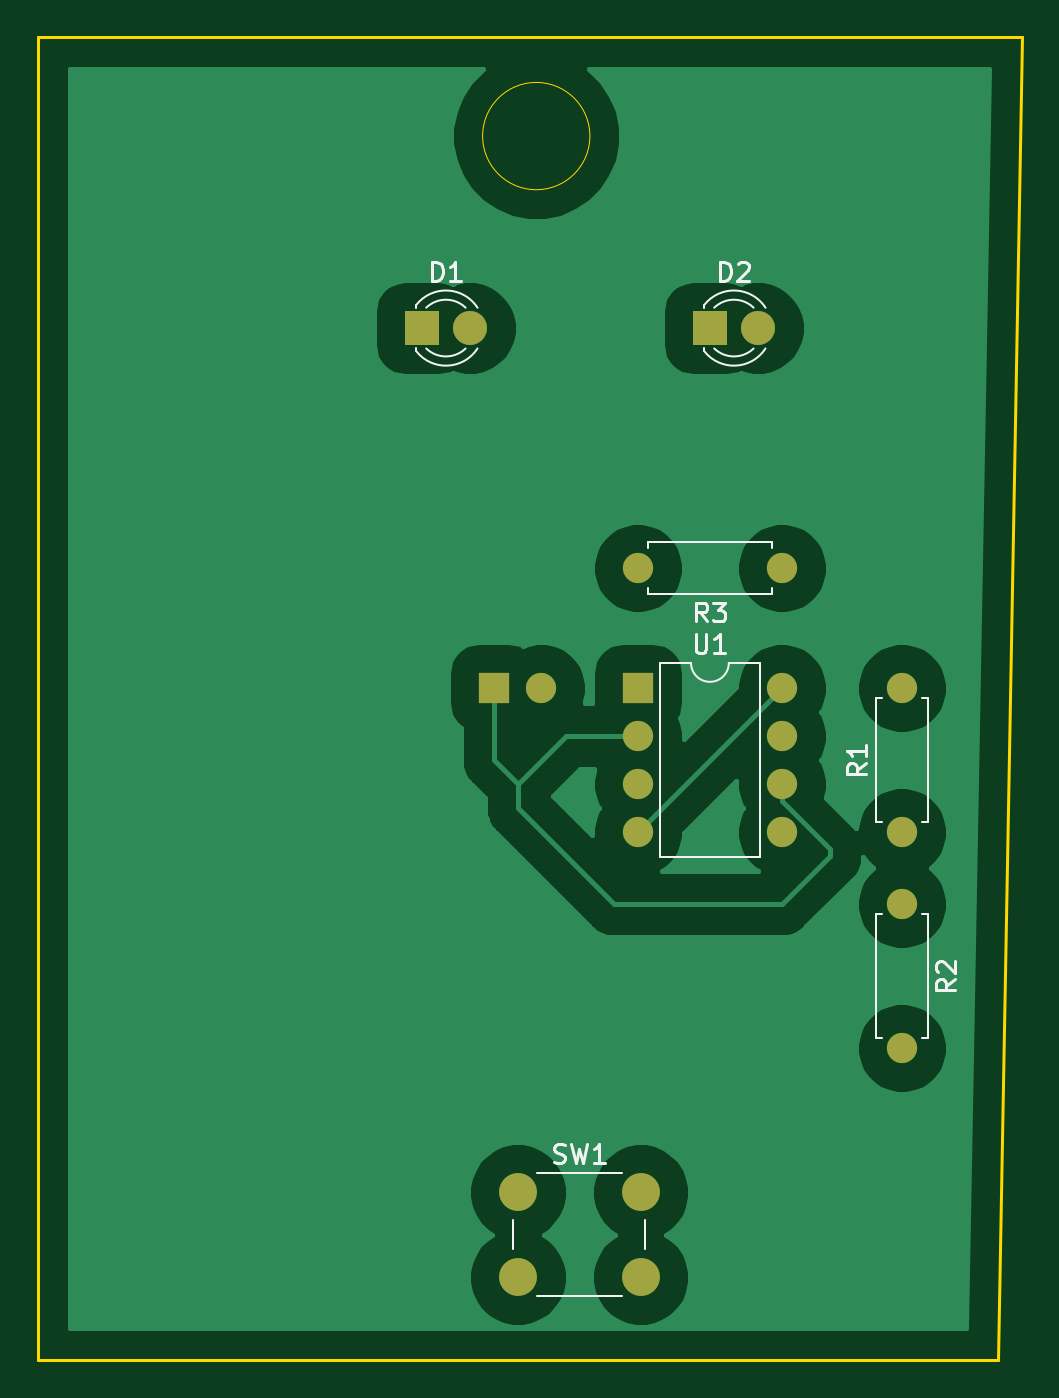
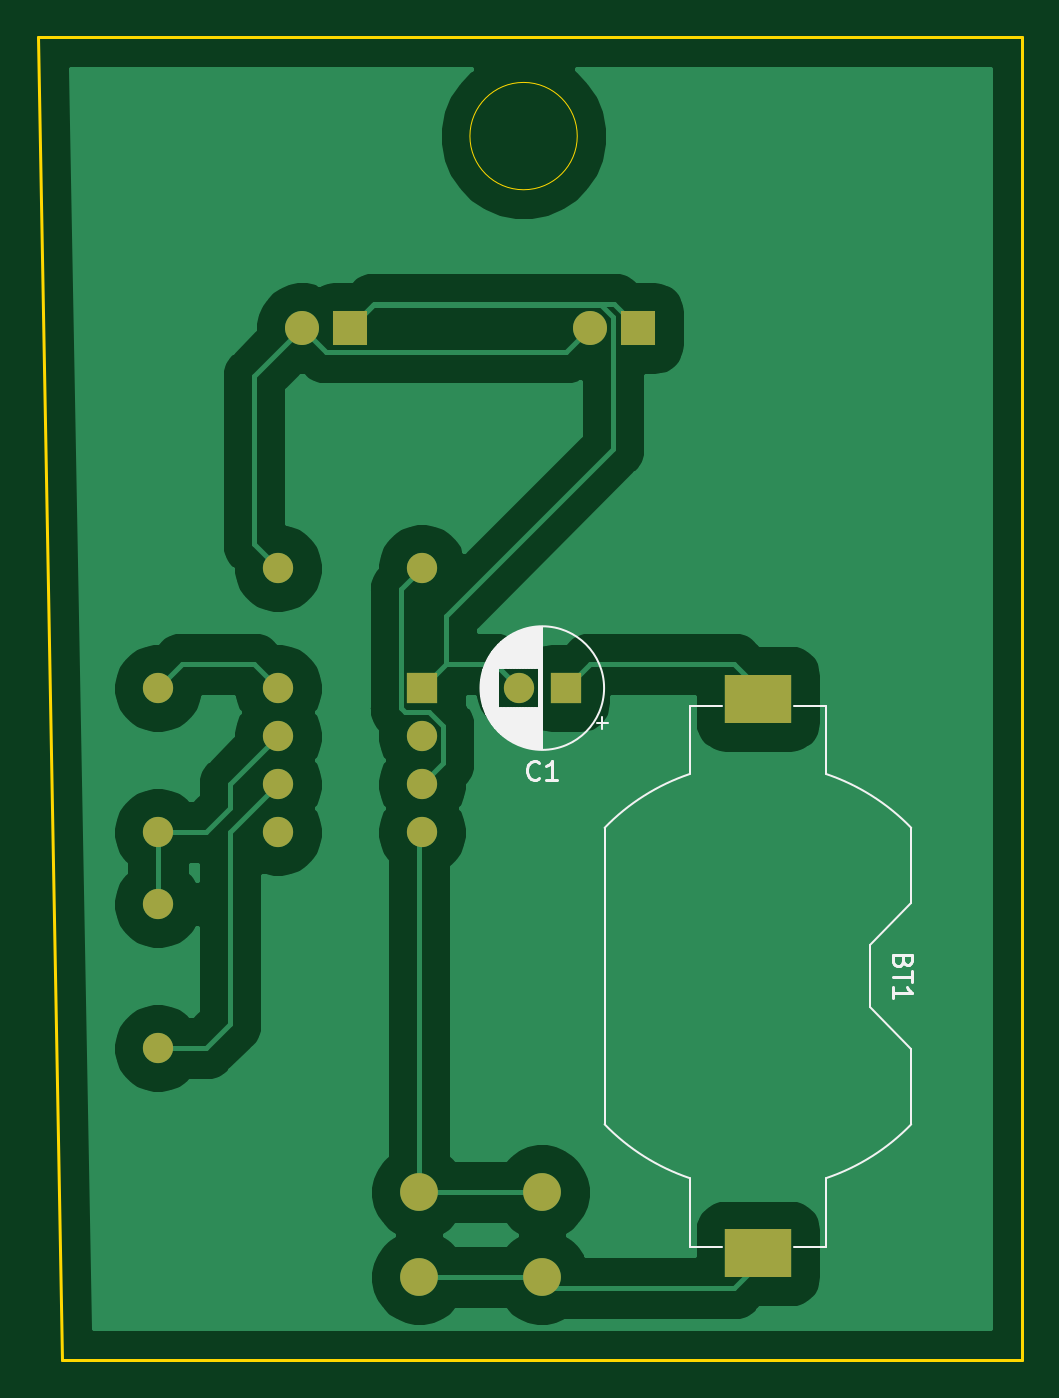
Circuit board: 9 layer files. Board 52.1 x 70.0 mm.
- bottom_copper: 1st-B_Cu.gbr (37192 bytes)
- bottom_mask: 1st-B_Mask.gbr (1557 bytes)
- paste: 1st-B_Paste.gbr (574 bytes)
- bottom_silk: 1st-B_SilkS.gbr (9823 bytes)
- outline: 1st-Edge_Cuts.gbr (846 bytes)
- top_copper: 1st-F_Cu.gbr (34323 bytes)
- top_mask: 1st-F_Mask.gbr (1452 bytes)
- paste: 1st-F_Paste.gbr (469 bytes)
- top_silk: 1st-F_SilkS.gbr (7112 bytes)

=== bottom_copper: 1st-B_Cu.gbr (37192 bytes, source omitted) ===
=== bottom_mask: 1st-B_Mask.gbr ===
%TF.GenerationSoftware,KiCad,Pcbnew,(5.1.8)-1*%
%TF.CreationDate,2021-08-08T22:25:58+05:30*%
%TF.ProjectId,1st,3173742e-6b69-4636-9164-5f7063625858,rev?*%
%TF.SameCoordinates,Original*%
%TF.FileFunction,Soldermask,Bot*%
%TF.FilePolarity,Negative*%
%FSLAX46Y46*%
G04 Gerber Fmt 4.6, Leading zero omitted, Abs format (unit mm)*
G04 Created by KiCad (PCBNEW (5.1.8)-1) date 2021-08-08 22:25:58*
%MOMM*%
%LPD*%
G01*
G04 APERTURE LIST*
%ADD10R,3.510000X2.540000*%
%ADD11R,1.600000X1.600000*%
%ADD12C,1.600000*%
%ADD13R,1.800000X1.800000*%
%ADD14C,1.800000*%
%ADD15O,1.600000X1.600000*%
%ADD16C,2.000000*%
G04 APERTURE END LIST*
D10*
%TO.C,BT1*%
X48260000Y-95960000D03*
X48260000Y-66600000D03*
%TD*%
D11*
%TO.C,C1*%
X58420000Y-66040000D03*
D12*
X60920000Y-66040000D03*
%TD*%
D13*
%TO.C,D1*%
X54610000Y-46990000D03*
D14*
X57150000Y-46990000D03*
%TD*%
%TO.C,D2*%
X72390000Y-46990000D03*
D13*
X69850000Y-46990000D03*
%TD*%
D15*
%TO.C,R1*%
X80010000Y-66040000D03*
D12*
X80010000Y-73660000D03*
%TD*%
%TO.C,R2*%
X80010000Y-77470000D03*
D15*
X80010000Y-85090000D03*
%TD*%
D12*
%TO.C,R3*%
X73660000Y-59690000D03*
D15*
X66040000Y-59690000D03*
%TD*%
D16*
%TO.C,SW1*%
X59690000Y-97210000D03*
X59690000Y-92710000D03*
X66190000Y-97210000D03*
X66190000Y-92710000D03*
%TD*%
D11*
%TO.C,U1*%
X66040000Y-66040000D03*
D15*
X73660000Y-73660000D03*
X66040000Y-68580000D03*
X73660000Y-71120000D03*
X66040000Y-71120000D03*
X73660000Y-68580000D03*
X66040000Y-73660000D03*
X73660000Y-66040000D03*
%TD*%
M02*

=== paste: 1st-B_Paste.gbr ===
%TF.GenerationSoftware,KiCad,Pcbnew,(5.1.8)-1*%
%TF.CreationDate,2021-08-08T22:25:57+05:30*%
%TF.ProjectId,1st,3173742e-6b69-4636-9164-5f7063625858,rev?*%
%TF.SameCoordinates,Original*%
%TF.FileFunction,Paste,Bot*%
%TF.FilePolarity,Positive*%
%FSLAX46Y46*%
G04 Gerber Fmt 4.6, Leading zero omitted, Abs format (unit mm)*
G04 Created by KiCad (PCBNEW (5.1.8)-1) date 2021-08-08 22:25:57*
%MOMM*%
%LPD*%
G01*
G04 APERTURE LIST*
%ADD10R,3.510000X2.540000*%
G04 APERTURE END LIST*
D10*
%TO.C,BT1*%
X48260000Y-95960000D03*
X48260000Y-66600000D03*
%TD*%
M02*

=== bottom_silk: 1st-B_SilkS.gbr (9823 bytes, source omitted) ===
=== outline: 1st-Edge_Cuts.gbr ===
%TF.GenerationSoftware,KiCad,Pcbnew,(5.1.8)-1*%
%TF.CreationDate,2021-08-08T22:25:58+05:30*%
%TF.ProjectId,1st,3173742e-6b69-4636-9164-5f7063625858,rev?*%
%TF.SameCoordinates,Original*%
%TF.FileFunction,Profile,NP*%
%FSLAX46Y46*%
G04 Gerber Fmt 4.6, Leading zero omitted, Abs format (unit mm)*
G04 Created by KiCad (PCBNEW (5.1.8)-1) date 2021-08-08 22:25:58*
%MOMM*%
%LPD*%
G01*
G04 APERTURE LIST*
%TA.AperFunction,Profile*%
%ADD10C,0.050000*%
%TD*%
%TA.AperFunction,Profile*%
%ADD11C,0.150000*%
%TD*%
G04 APERTURE END LIST*
D10*
X63500000Y-36830000D02*
G75*
G03*
X63500000Y-36830000I-2839806J0D01*
G01*
D11*
X86360000Y-31600000D02*
X85090000Y-101600000D01*
X34290000Y-101600000D02*
X85090000Y-101600000D01*
X34290000Y-31600000D02*
X86360000Y-31600000D01*
X34290000Y-31600000D02*
X34290000Y-101600000D01*
M02*

=== top_copper: 1st-F_Cu.gbr (34323 bytes, source omitted) ===
=== top_mask: 1st-F_Mask.gbr ===
%TF.GenerationSoftware,KiCad,Pcbnew,(5.1.8)-1*%
%TF.CreationDate,2021-08-08T22:25:58+05:30*%
%TF.ProjectId,1st,3173742e-6b69-4636-9164-5f7063625858,rev?*%
%TF.SameCoordinates,Original*%
%TF.FileFunction,Soldermask,Top*%
%TF.FilePolarity,Negative*%
%FSLAX46Y46*%
G04 Gerber Fmt 4.6, Leading zero omitted, Abs format (unit mm)*
G04 Created by KiCad (PCBNEW (5.1.8)-1) date 2021-08-08 22:25:58*
%MOMM*%
%LPD*%
G01*
G04 APERTURE LIST*
%ADD10R,1.600000X1.600000*%
%ADD11C,1.600000*%
%ADD12R,1.800000X1.800000*%
%ADD13C,1.800000*%
%ADD14O,1.600000X1.600000*%
%ADD15C,2.000000*%
G04 APERTURE END LIST*
D10*
%TO.C,C1*%
X58420000Y-66040000D03*
D11*
X60920000Y-66040000D03*
%TD*%
D12*
%TO.C,D1*%
X54610000Y-46990000D03*
D13*
X57150000Y-46990000D03*
%TD*%
%TO.C,D2*%
X72390000Y-46990000D03*
D12*
X69850000Y-46990000D03*
%TD*%
D14*
%TO.C,R1*%
X80010000Y-66040000D03*
D11*
X80010000Y-73660000D03*
%TD*%
%TO.C,R2*%
X80010000Y-77470000D03*
D14*
X80010000Y-85090000D03*
%TD*%
D11*
%TO.C,R3*%
X73660000Y-59690000D03*
D14*
X66040000Y-59690000D03*
%TD*%
D15*
%TO.C,SW1*%
X59690000Y-97210000D03*
X59690000Y-92710000D03*
X66190000Y-97210000D03*
X66190000Y-92710000D03*
%TD*%
D10*
%TO.C,U1*%
X66040000Y-66040000D03*
D14*
X73660000Y-73660000D03*
X66040000Y-68580000D03*
X73660000Y-71120000D03*
X66040000Y-71120000D03*
X73660000Y-68580000D03*
X66040000Y-73660000D03*
X73660000Y-66040000D03*
%TD*%
M02*

=== paste: 1st-F_Paste.gbr ===
%TF.GenerationSoftware,KiCad,Pcbnew,(5.1.8)-1*%
%TF.CreationDate,2021-08-08T22:25:57+05:30*%
%TF.ProjectId,1st,3173742e-6b69-4636-9164-5f7063625858,rev?*%
%TF.SameCoordinates,Original*%
%TF.FileFunction,Paste,Top*%
%TF.FilePolarity,Positive*%
%FSLAX46Y46*%
G04 Gerber Fmt 4.6, Leading zero omitted, Abs format (unit mm)*
G04 Created by KiCad (PCBNEW (5.1.8)-1) date 2021-08-08 22:25:57*
%MOMM*%
%LPD*%
G01*
G04 APERTURE LIST*
G04 APERTURE END LIST*
M02*

=== top_silk: 1st-F_SilkS.gbr (7112 bytes, source omitted) ===
